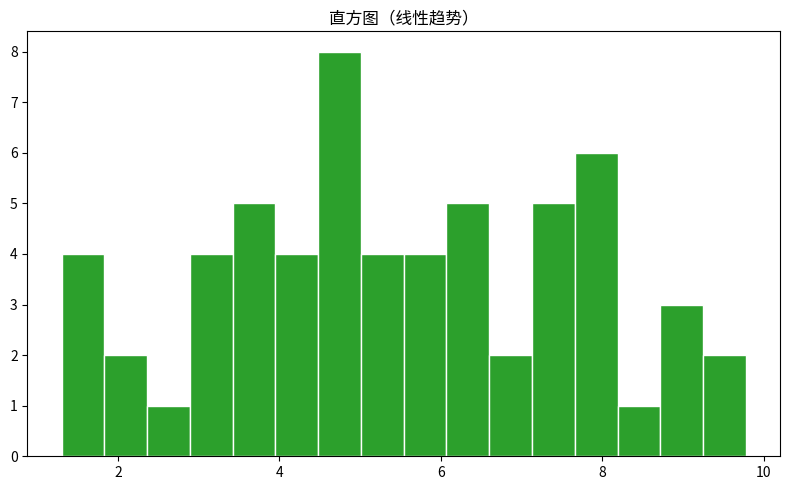

Recreate this plot in Python.
"""直方图（线性趋势）
数据可视化示例（matplotlib）。分布直方图与密度核。
运行后在当前目录生成 'viz_hist_d2'_preview.png。
"""
import matplotlib
matplotlib.use("Agg")
import matplotlib.pyplot as plt
import numpy as np

rng = np.random.default_rng(8)
fig, ax = plt.subplots(figsize=(8, 5))
data = np.array(np.linspace(2, 9, 60) + rng.normal(0, 0.4, 60))
ax.hist(data, bins=16, color='tab:green', edgecolor='white')
ax.set_title("直方图（线性趋势）")
plt.tight_layout()
plt.savefig("'viz_hist_d2'_preview.png", dpi=110)
print("已生成 'viz_hist_d2'_preview.png")
